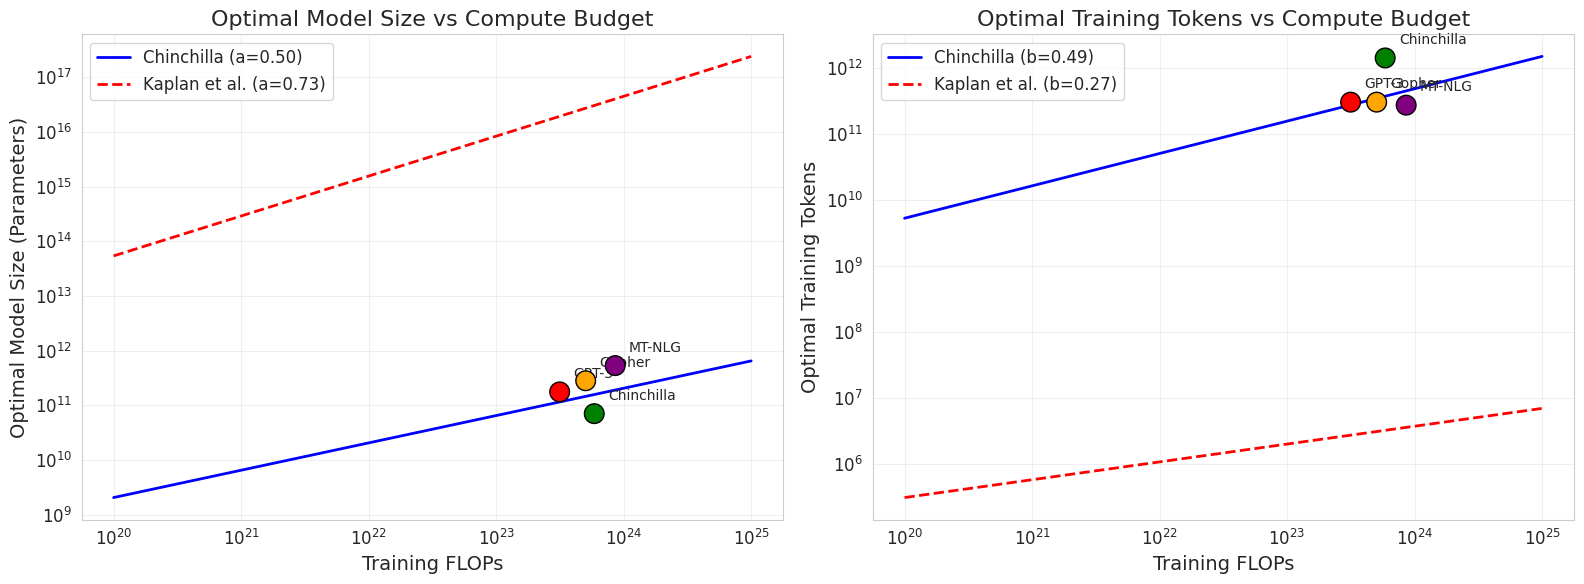
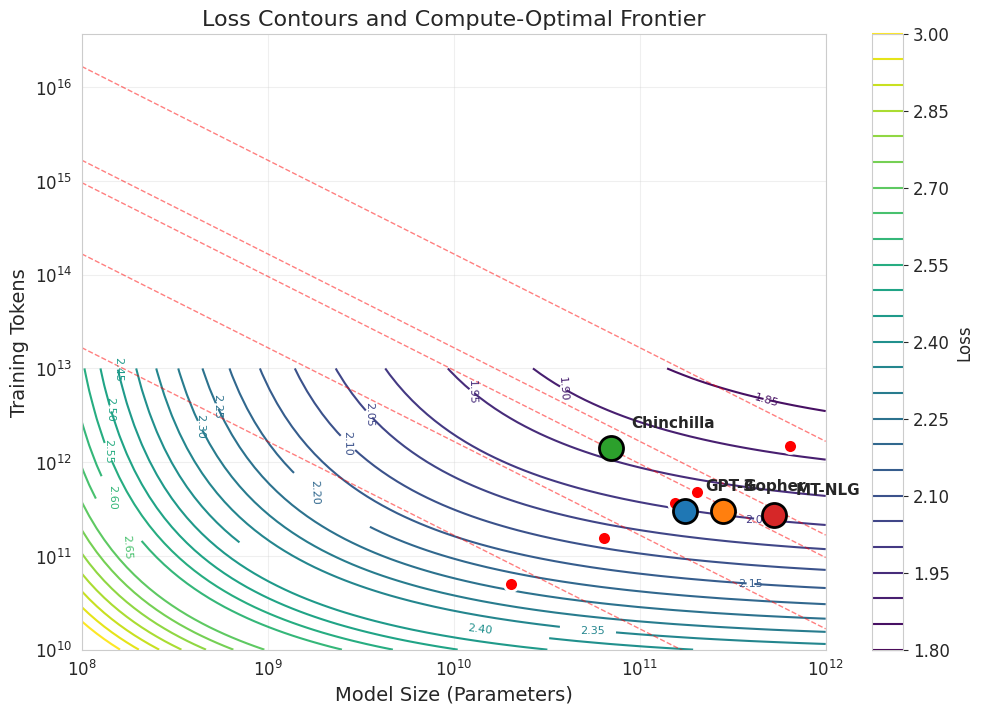
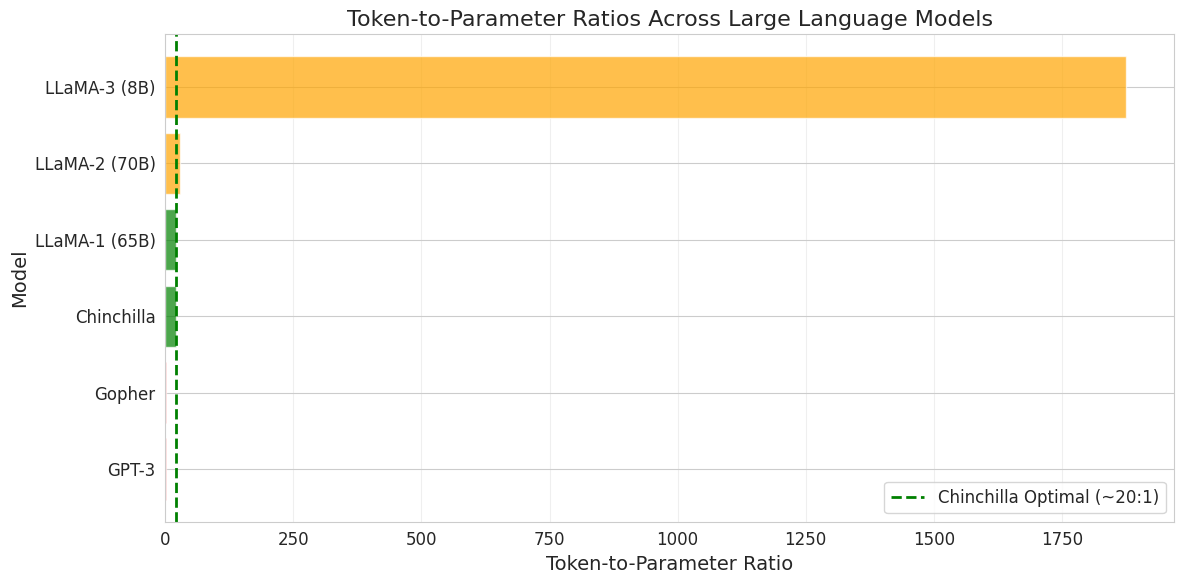

Reproduce these figures in Python, in order.
# Install required packages
!pip install numpy matplotlib scipy pandas seaborn

import numpy as np
import matplotlib.pyplot as plt
import seaborn as sns
from scipy.optimize import minimize
import pandas as pd

# Set style
sns.set_style("whitegrid")
plt.rcParams['figure.figsize'] = (12, 8)
plt.rcParams['font.size'] = 12

# Chinchilla's fitted parameters
E = 1.69
A = 406.4
B = 410.7
alpha = 0.34
beta = 0.28

def loss_function(N, D):
    """Compute predicted loss given model size N and training tokens D"""
    return E + A / (N ** alpha) + B / (D ** beta)

# Example: Compute loss for different model/data configurations
print("Loss predictions:")
print(f"Gopher (280B params, 300B tokens): {loss_function(280e9, 300e9):.4f}")
print(f"Chinchilla (70B params, 1.4T tokens): {loss_function(70e9, 1.4e12):.4f}")
print(f"GPT-3 (175B params, 300B tokens): {loss_function(175e9, 300e9):.4f}")

def compute_flops(N, D):
    """Approximate FLOPs for training (simplified)"""
    return 6 * N * D

def optimal_model_size(C, a=0.50, G=0.5):
    """Compute optimal model size for compute budget C"""
    return G * (C / 6) ** a

def optimal_tokens(C, b=0.49, H=2.0):
    """Compute optimal training tokens for compute budget C"""
    return H * (C / 6) ** b

# Generate compute budgets from 1e20 to 1e25 FLOPs
compute_budgets = np.logspace(20, 25, 50)

# Compute optimal allocations
optimal_params = [optimal_model_size(C) for C in compute_budgets]
optimal_data = [optimal_tokens(C) for C in compute_budgets]

# Create comparison dataframe
models_df = pd.DataFrame({
    'Model': ['GPT-3', 'Gopher', 'Chinchilla', 'MT-NLG'],
    'Parameters': [175e9, 280e9, 70e9, 530e9],
    'Tokens': [300e9, 300e9, 1.4e12, 270e9],
    'Compute': [175e9*300e9*6, 280e9*300e9*6, 70e9*1.4e12*6, 530e9*270e9*6]
})

print("\nExisting Large Models:")
print(models_df.to_string(index=False))

# Kaplan et al. (2020) scaling laws
def kaplan_model_size(C, a=0.73):
    return 0.5 * (C / 6) ** a

def kaplan_tokens(C, b=0.27):
    return 2.0 * (C / 6) ** b

# Compute Kaplan predictions
kaplan_params = [kaplan_model_size(C) for C in compute_budgets]
kaplan_data = [kaplan_tokens(C) for C in compute_budgets]

# Create figure with two subplots
fig, (ax1, ax2) = plt.subplots(1, 2, figsize=(16, 6))

# Plot 1: Optimal Parameters vs Compute
ax1.loglog(compute_budgets, optimal_params, 'b-', linewidth=2, label='Chinchilla (a=0.50)')
ax1.loglog(compute_budgets, kaplan_params, 'r--', linewidth=2, label='Kaplan et al. (a=0.73)')

# Add existing models
ax1.scatter(models_df['Compute'], models_df['Parameters'], 
           c=['red', 'orange', 'green', 'purple'], s=200, zorder=5, edgecolor='black')
for idx, row in models_df.iterrows():
    ax1.annotate(row['Model'], (row['Compute'], row['Parameters']), 
                xytext=(10, 10), textcoords='offset points', fontsize=10)

ax1.set_xlabel('Training FLOPs', fontsize=14)
ax1.set_ylabel('Optimal Model Size (Parameters)', fontsize=14)
ax1.set_title('Optimal Model Size vs Compute Budget', fontsize=16)
ax1.legend(fontsize=12)
ax1.grid(True, alpha=0.3)

# Plot 2: Optimal Tokens vs Compute
ax2.loglog(compute_budgets, optimal_data, 'b-', linewidth=2, label='Chinchilla (b=0.49)')
ax2.loglog(compute_budgets, kaplan_data, 'r--', linewidth=2, label='Kaplan et al. (b=0.27)')

# Add existing models
ax2.scatter(models_df['Compute'], models_df['Tokens'], 
           c=['red', 'orange', 'green', 'purple'], s=200, zorder=5, edgecolor='black')
for idx, row in models_df.iterrows():
    ax2.annotate(row['Model'], (row['Compute'], row['Tokens']), 
                xytext=(10, 10), textcoords='offset points', fontsize=10)

ax2.set_xlabel('Training FLOPs', fontsize=14)
ax2.set_ylabel('Optimal Training Tokens', fontsize=14)
ax2.set_title('Optimal Training Tokens vs Compute Budget', fontsize=16)
ax2.legend(fontsize=12)
ax2.grid(True, alpha=0.3)

plt.tight_layout()
plt.show()

print("\n📊 Key Insight: Chinchilla predicts balanced scaling (50/50), while Kaplan heavily favored model size (73/27)")

# Create a grid of model sizes and token counts
N_range = np.logspace(8, 12, 100)  # 100M to 1T parameters
D_range = np.logspace(10, 13, 100)  # 10B to 10T tokens
N_grid, D_grid = np.meshgrid(N_range, D_range)

# Compute loss for each point
L_grid = loss_function(N_grid, D_grid)

# Create figure
plt.figure(figsize=(12, 8))
levels = np.linspace(1.8, 3.0, 25)
contour = plt.contour(N_grid, D_grid, L_grid, levels=levels, cmap='viridis')
plt.clabel(contour, inline=True, fontsize=8, fmt='%.2f')

# Plot efficient frontier (iso-FLOP lines)
for C in [1e22, 1e23, 5.76e23, 1e24, 1e25]:
    N_opt = optimal_model_size(C)
    D_opt = optimal_tokens(C)
    plt.scatter([N_opt], [D_opt], c='red', s=100, zorder=5, edgecolor='white', linewidth=2)
    
    # Draw iso-FLOP line
    N_isoflop = np.logspace(8, 12, 50)
    D_isoflop = C / (6 * N_isoflop)
    plt.plot(N_isoflop, D_isoflop, 'r--', alpha=0.5, linewidth=1)

# Add existing models
for idx, row in models_df.iterrows():
    plt.scatter([row['Parameters']], [row['Tokens']], 
               s=300, zorder=6, edgecolor='black', linewidth=2)
    plt.annotate(row['Model'], (row['Parameters'], row['Tokens']), 
                xytext=(15, 15), textcoords='offset points', fontsize=11, fontweight='bold')

plt.xscale('log')
plt.yscale('log')
plt.xlabel('Model Size (Parameters)', fontsize=14)
plt.ylabel('Training Tokens', fontsize=14)
plt.title('Loss Contours and Compute-Optimal Frontier', fontsize=16)
plt.colorbar(contour, label='Loss')
plt.grid(True, alpha=0.3)
plt.show()

print("\n📊 Red dots show the compute-optimal frontier. Existing models are undertrained!")

def recommend_model_config(compute_budget_flops):
    """
    Given a compute budget in FLOPs, recommend optimal model size and training tokens
    """
    N_opt = optimal_model_size(compute_budget_flops)
    D_opt = optimal_tokens(compute_budget_flops)
    predicted_loss = loss_function(N_opt, D_opt)
    
    print(f"="*60)
    print(f"Compute Budget: {compute_budget_flops:.2e} FLOPs")
    print(f"="*60)
    print(f"Optimal Model Size: {N_opt/1e9:.2f}B parameters")
    print(f"Optimal Training Tokens: {D_opt/1e9:.2f}B tokens")
    print(f"Predicted Loss: {predicted_loss:.4f}")
    print(f"="*60)
    
    # Compare to Kaplan
    N_kaplan = kaplan_model_size(compute_budget_flops)
    D_kaplan = kaplan_tokens(compute_budget_flops)
    
    print(f"\nKaplan et al. (2020) would recommend:")
    print(f"  Model Size: {N_kaplan/1e9:.2f}B parameters ({N_kaplan/N_opt:.2f}x larger)")
    print(f"  Training Tokens: {D_kaplan/1e9:.2f}B tokens ({D_opt/D_kaplan:.2f}x more data needed!)")
    
    return N_opt, D_opt

# Example: What if you have the same budget as Gopher?
gopher_compute = 5.76e23
recommend_model_config(gopher_compute)

print("\n" + "="*60)
print("TRY IT YOURSELF: Change the compute budget below!")
print("="*60)

# Interactive: Try different budgets
my_compute_budget = 1e24  # Change this value!
recommend_model_config(my_compute_budget)

# Compare token-to-parameter ratios
models_comparison = pd.DataFrame({
    'Model': ['GPT-3', 'Gopher', 'Chinchilla', 'LLaMA-1 (65B)', 'LLaMA-2 (70B)', 'LLaMA-3 (8B)'],
    'Parameters (B)': [175, 280, 70, 65, 70, 8],
    'Tokens (B)': [300, 300, 1400, 1400, 2000, 15000],
})

models_comparison['Token:Param Ratio'] = models_comparison['Tokens (B)'] / models_comparison['Parameters (B)']
models_comparison['Chinchilla Optimal?'] = models_comparison['Token:Param Ratio'].apply(
    lambda x: '✓ Optimal' if 15 <= x <= 25 else ('⚠ Overtrained' if x > 25 else '✗ Undertrained')
)

print("\nToken-to-Parameter Ratio Comparison:")
print(models_comparison.to_string(index=False))

# Visualize
plt.figure(figsize=(12, 6))
colors = ['red' if '✗' in status else 'orange' if '⚠' in status else 'green' 
          for status in models_comparison['Chinchilla Optimal?']]

plt.barh(models_comparison['Model'], models_comparison['Token:Param Ratio'], color=colors, alpha=0.7)
plt.axvline(x=20, color='green', linestyle='--', linewidth=2, label='Chinchilla Optimal (~20:1)')
plt.xlabel('Token-to-Parameter Ratio', fontsize=14)
plt.ylabel('Model', fontsize=14)
plt.title('Token-to-Parameter Ratios Across Large Language Models', fontsize=16)
plt.legend(fontsize=12)
plt.grid(axis='x', alpha=0.3)
plt.tight_layout()
plt.show()